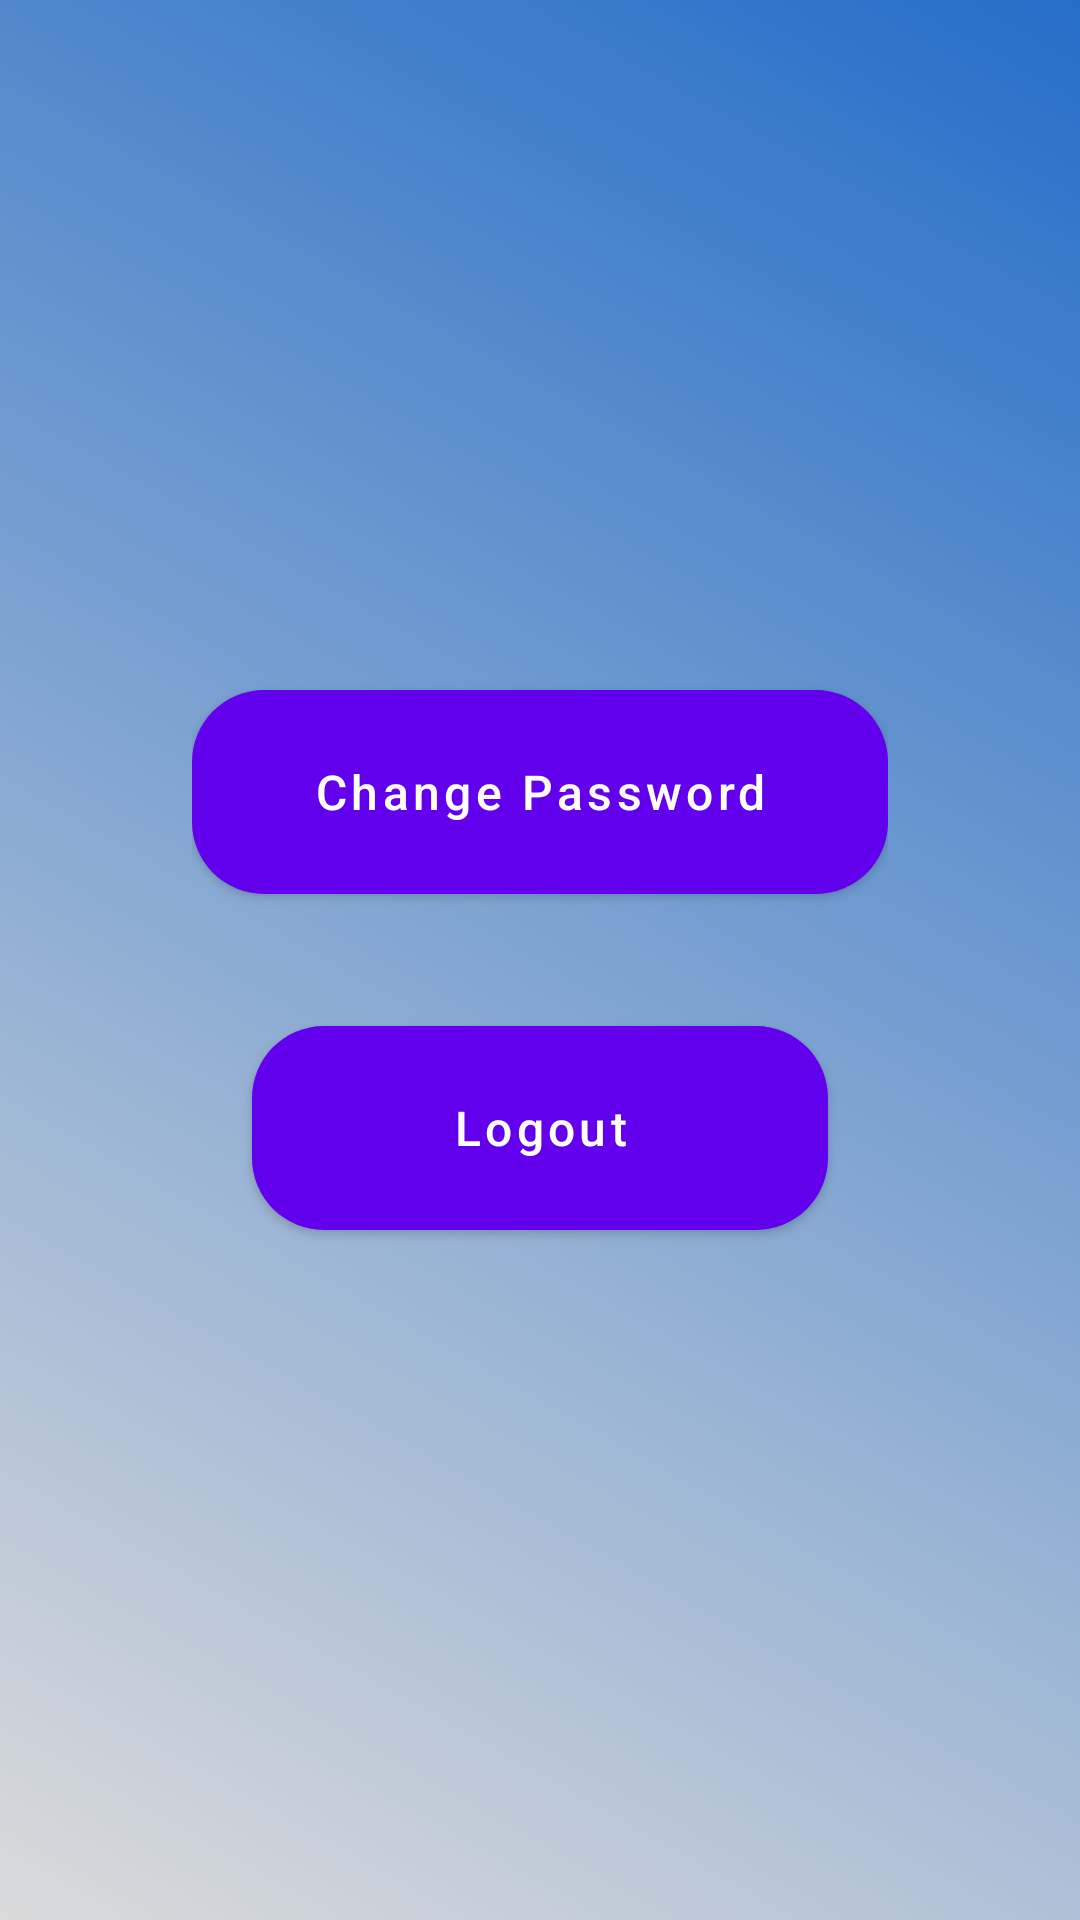

The Android layout XML behind this screen, and the referenced resources:
<!-- AndroidManifest.xml: application theme Theme.ServicesApp -->
<!-- res/layout/activity_settings.xml -->
<?xml version="1.0" encoding="utf-8"?>
<LinearLayout xmlns:android="http://schemas.android.com/apk/res/android"
    xmlns:app="http://schemas.android.com/apk/res-auto"
    xmlns:tools="http://schemas.android.com/tools"
    android:layout_width="match_parent"
    android:layout_height="match_parent"
    android:background="@drawable/gradient"
    android:gravity="center"
    android:orientation="vertical"
    android:padding="64dp"
    tools:context=".SettingsActivity">

    <com.google.android.material.button.MaterialButton
        android:layout_width="match_parent"
        android:layout_height="80dp"
        android:layout_marginBottom="32dp"
        android:onClick="changePass"
        android:text="Change Password"
        android:textAllCaps="false"
        android:textSize="16sp"
        app:iconGravity="top"
        app:icon="@drawable/ic_baseline_password_24"
        app:cornerRadius="24dp" />

    <com.google.android.material.button.MaterialButton
        android:layout_width="match_parent"
        android:layout_height="80dp"
        android:layout_marginStart="20dp"
        android:layout_marginEnd="20dp"
        android:onClick="logout"
        app:iconGravity="top"
        app:icon="@drawable/ic_baseline_logout_24"
        android:text="Logout"
        android:textAllCaps="false"
        android:textSize="16sp"
        app:cornerRadius="24dp" />

</LinearLayout>
<!-- resources referenced by this layout -->
<resources>
  <!-- drawable gradient (drawable) -->
  <?xml version="1.0" encoding="utf-8"?>
  <shape
      xmlns:android="http://schemas.android.com/apk/res/android"
      android:shape="rectangle">
      <gradient
          android:angle="225"
          android:endColor="#dbdbdb"
          android:startColor="@color/blue"/>
  </shape>
  <style name="Theme.ServicesApp" parent="Theme.MaterialComponents.DayNight.DarkActionBar">
          
          <item name="colorPrimary">@color/purple_500</item>
          <item name="colorPrimaryVariant">@color/purple_700</item>
          <item name="colorOnPrimary">@color/white</item>
          
          <item name="colorSecondary">@color/teal_200</item>
          <item name="colorSecondaryVariant">@color/teal_700</item>
          <item name="colorOnSecondary">@color/black</item>
          
          <item name="android:statusBarColor" tools:targetApi="l">?attr/colorPrimaryVariant</item>
          
      </style>
  <color name="blue">#256EC8</color>
  <color name="purple_500">#FF6200EE</color>
  <color name="purple_700">#FF3700B3</color>
  <color name="white">#FFFFFFFF</color>
  <color name="teal_200">@color/purple_200</color>
  <color name="teal_700">#FF018786</color>
  <color name="black">#FF000000</color>
  <color name="purple_200">#FFBB86FC</color>
</resources>
